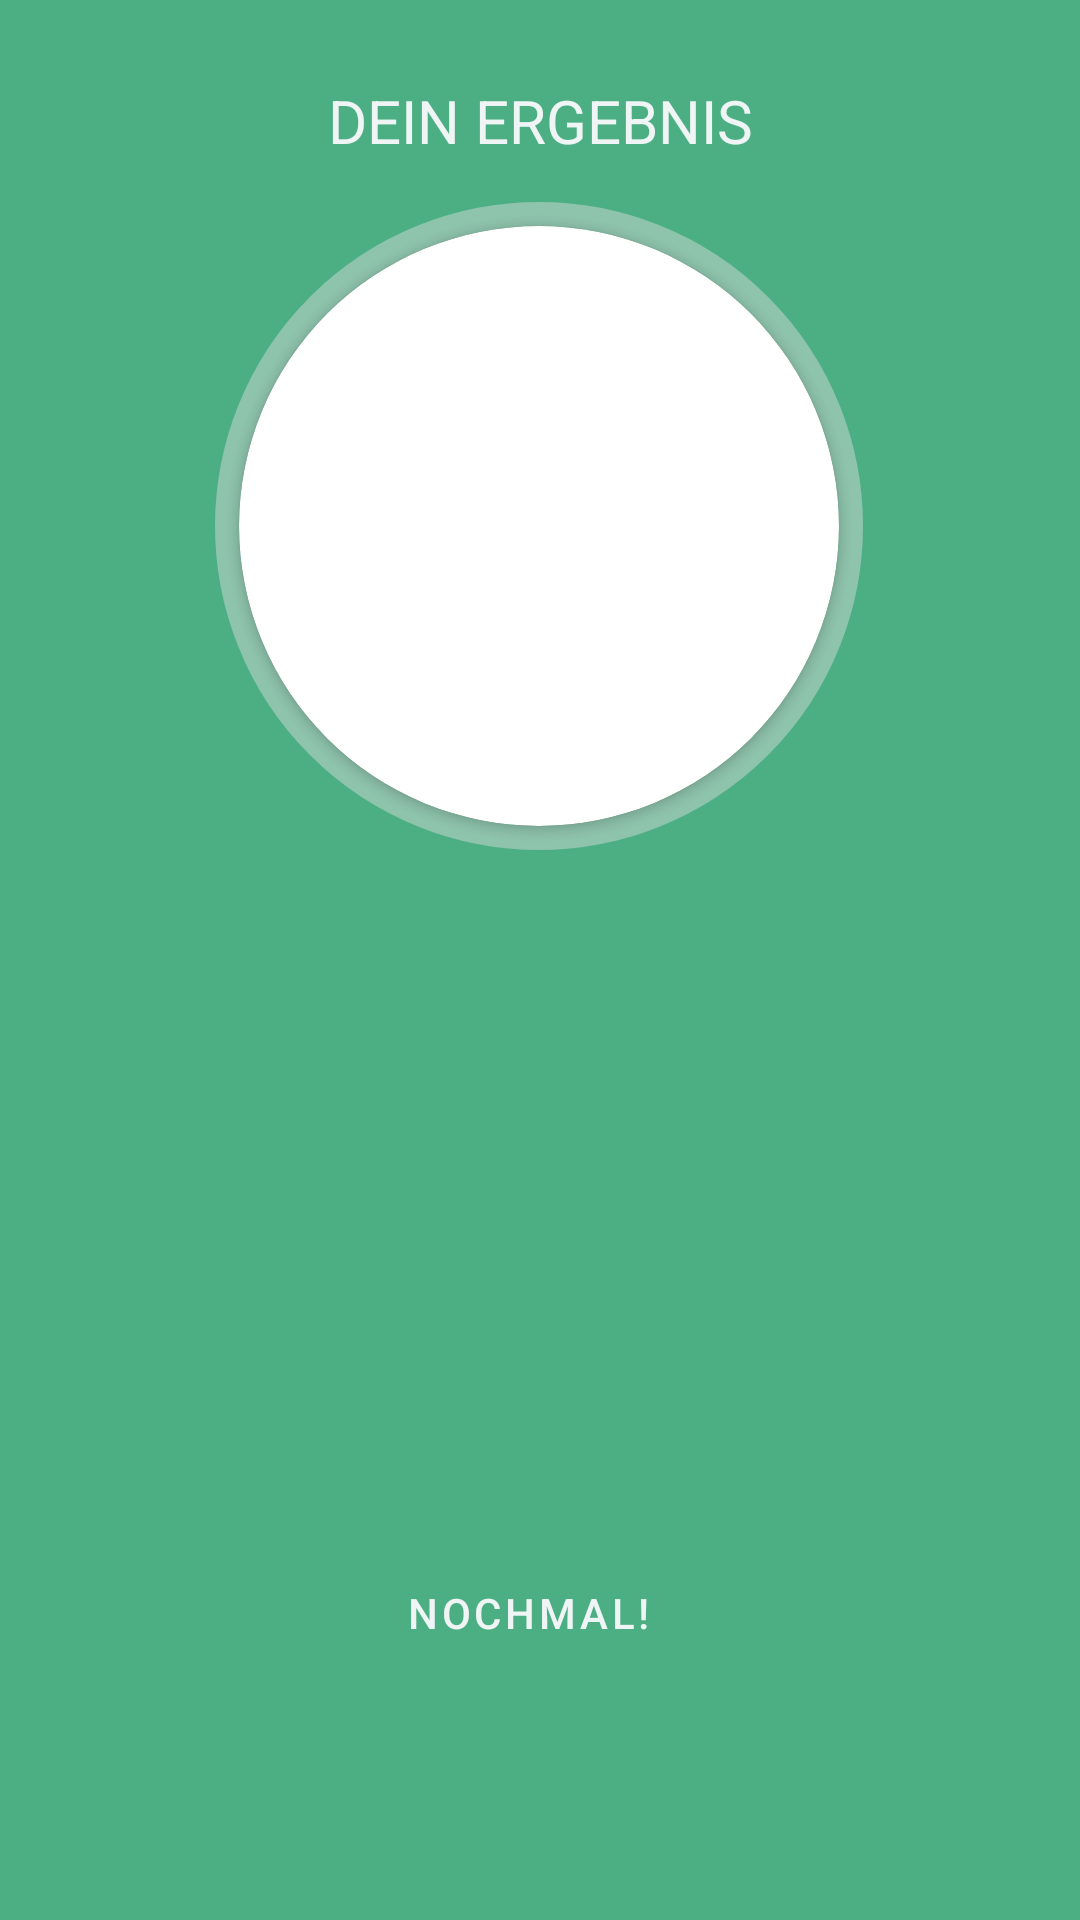

The Android layout XML behind this screen, and the referenced resources:
<!-- AndroidManifest.xml: application theme Theme.TravelQuest -->
<!-- res/layout/activity_ergebnis.xml -->
<?xml version="1.0" encoding="utf-8"?>
<androidx.constraintlayout.widget.ConstraintLayout xmlns:android="http://schemas.android.com/apk/res/android"
    xmlns:app="http://schemas.android.com/apk/res-auto"
    xmlns:tools="http://schemas.android.com/tools"
    android:layout_width="match_parent"
    android:layout_height="match_parent"
    tools:context=".ErgebnisActivity"
    android:background="@color/background_all">

    <RelativeLayout
        android:id="@+id/shape_layout"
        android:layout_width="216dp"
        android:layout_height="216dp"
        android:layout_centerHorizontal="true"
        android:layout_centerVertical="true"
        android:background="@drawable/circle_bordershape"
        app:layout_constraintBottom_toBottomOf="parent"
        app:layout_constraintEnd_toEndOf="parent"
        app:layout_constraintHorizontal_bias="0.497"
        app:layout_constraintStart_toStartOf="parent"
        app:layout_constraintTop_toTopOf="parent"
        app:layout_constraintVertical_bias="0.159">

        <androidx.cardview.widget.CardView
            android:id="@+id/card_view_main"
            android:layout_width="200dp"
            android:layout_height="200dp"
            android:layout_centerHorizontal="true"
            android:layout_centerVertical="true"
            app:cardCornerRadius="100dp">

            <ImageView
                android:id="@+id/roundedimage"
                android:layout_width="match_parent"
                android:layout_height="match_parent"
                android:scaleType="centerCrop"
                android:src="@drawable/result_picture" />

        </androidx.cardview.widget.CardView>
    </RelativeLayout>

    <TextView
        android:id="@+id/txt_ergebnis_1"
        android:layout_width="150dp"
        android:layout_height="40dp"
        android:layout_marginTop="44dp"
        android:textAlignment="center"
        android:textColor="@color/font_color"
        android:textSize="20sp"
        app:layout_constraintEnd_toEndOf="parent"
        app:layout_constraintHorizontal_bias="0.295"
        app:layout_constraintStart_toStartOf="parent"
        app:layout_constraintTop_toBottomOf="@+id/shape_layout" />

    <TextView
        android:id="@+id/txt_ergebnis_2"
        android:layout_width="150dp"
        android:layout_height="40dp"
        android:textAlignment="center"
        android:textColor="@color/font_color"
        android:textSize="20sp"
        app:layout_constraintBottom_toBottomOf="parent"
        app:layout_constraintEnd_toEndOf="parent"
        app:layout_constraintHorizontal_bias="0.295"
        app:layout_constraintStart_toStartOf="parent"
        app:layout_constraintTop_toBottomOf="@+id/txt_ergebnis_1"
        app:layout_constraintVertical_bias="0.058" />

    <TextView
        android:id="@+id/txt_ergebnis_3"
        android:layout_width="150dp"
        android:layout_height="40dp"
        android:layout_marginBottom="92dp"
        android:textAlignment="center"
        android:textColor="@color/font_color"
        android:textSize="20sp"
        app:layout_constraintBottom_toBottomOf="parent"
        app:layout_constraintEnd_toEndOf="parent"
        app:layout_constraintHorizontal_bias="0.295"
        app:layout_constraintStart_toStartOf="parent"
        app:layout_constraintTop_toBottomOf="@+id/txt_ergebnis_2"
        app:layout_constraintVertical_bias="0.1" />

    <TextView
        android:id="@+id/txt_ergebnis"
        android:layout_width="179dp"
        android:layout_height="62dp"
        android:text="DEIN ERGEBNIS"
        android:textAlignment="center"
        android:textColor="@color/font_color"
        android:textSize="20sp"
        app:layout_constraintBottom_toBottomOf="parent"
        app:layout_constraintEnd_toEndOf="parent"
        app:layout_constraintStart_toStartOf="parent"
        app:layout_constraintTop_toTopOf="parent"
        app:layout_constraintVertical_bias="0.046" />

    <TextView
        android:id="@+id/txt_prozent_1"
        android:layout_width="40dp"
        android:layout_height="40dp"
        android:textAlignment="center"
        android:textColor="@color/font_color"
        android:textSize="20sp"
        app:layout_constraintBottom_toBottomOf="parent"
        app:layout_constraintEnd_toEndOf="parent"
        app:layout_constraintHorizontal_bias="0.301"
        app:layout_constraintStart_toEndOf="@+id/txt_ergebnis_1"
        app:layout_constraintTop_toBottomOf="@+id/shape_layout"
        app:layout_constraintVertical_bias="0.111" />

    <TextView
        android:id="@+id/txt_prozent_2"
        android:layout_width="40dp"
        android:layout_height="40dp"
        android:textAlignment="center"
        android:textColor="@color/font_color"
        android:textSize="20sp"
        app:layout_constraintBottom_toBottomOf="parent"
        app:layout_constraintEnd_toEndOf="parent"
        app:layout_constraintHorizontal_bias="0.298"
        app:layout_constraintStart_toEndOf="@+id/txt_ergebnis_2"
        app:layout_constraintTop_toBottomOf="@+id/txt_prozent_1"
        app:layout_constraintVertical_bias="0.058" />

    <TextView
        android:id="@+id/txt_prozent_3"
        android:layout_width="40dp"
        android:layout_height="40dp"
        android:layout_marginBottom="160dp"
        android:textAlignment="center"
        android:textColor="@color/font_color"
        android:textSize="20sp"
        app:layout_constraintBottom_toBottomOf="parent"
        app:layout_constraintEnd_toEndOf="parent"
        app:layout_constraintHorizontal_bias="0.298"
        app:layout_constraintStart_toEndOf="@+id/txt_ergebnis_3"
        app:layout_constraintTop_toBottomOf="@+id/txt_prozent_2"
        app:layout_constraintVertical_bias="0.175" />

    <Button
        android:id="@+id/btn_startAgain"
        style="@style/Widget.MaterialComponents.Button.OutlinedButton"
        android:layout_width="226dp"
        android:layout_height="57dp"
        android:text="Nochmal!"
        android:textColor="@color/font_color"
        app:layout_constraintBottom_toBottomOf="parent"
        app:layout_constraintEnd_toEndOf="parent"
        app:layout_constraintHorizontal_bias="0.47"
        app:layout_constraintStart_toStartOf="parent"
        app:layout_constraintTop_toBottomOf="@+id/txt_ergebnis_3"
        app:layout_constraintVertical_bias="0.348"
        app:strokeColor="@color/font_color"
        app:strokeWidth="1dp" />
</androidx.constraintlayout.widget.ConstraintLayout>
<!-- resources referenced by this layout -->
<resources>
  <color name="background_all">#4CAF84</color>
  <color name="font_color">#EFF4F4</color>
  <!-- drawable circle_bordershape (drawable) -->
  <?xml version="1.0" encoding="utf-8"?>
  <shape xmlns:android="http://schemas.android.com/apk/res/android" android:shape="oval">
      <solid android:color="@color/border_image"/>
      <stroke android:width="60dip" android:color="@color/border_image" />
  </shape>
  <style name="Theme.TravelQuest" parent="Theme.MaterialComponents.DayNight.DarkActionBar">
          
          <item name="colorPrimary">@color/background_all</item>
          <item name="colorPrimaryVariant">@color/background_all</item>
          <item name="colorOnPrimary">#CAD6CB</item>
          
          <item name="colorSecondary">@color/font_color</item>
          <item name="colorSecondaryVariant">@color/teal_700</item>
          <item name="colorOnSecondary">@color/black</item>
          
          <item name="android:statusBarColor" tools:targetApi="l">?attr/colorPrimaryVariant</item>
          
      </style>
  <color name="border_image">#8EC3AC</color>
  <color name="teal_700">#FF018786</color>
  <color name="black">#FF000000</color>
</resources>
